Run: headless pygame with SDL's dummy video driver; simulated clock (each Clock.tick advances the game by its frame time, no real sleeping); random seed 0; keys injected as events and as key.get_pressed() state; no mouse input.
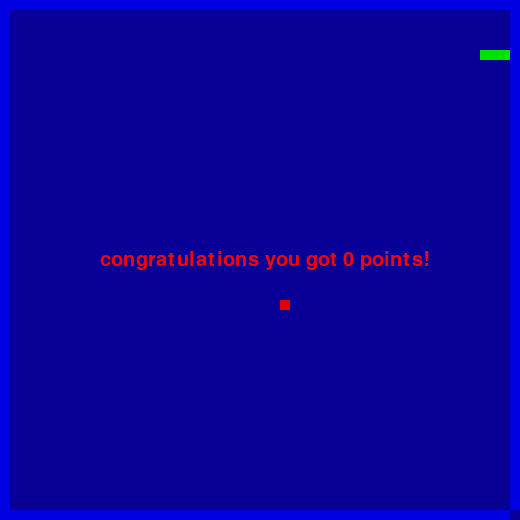
Frame 1 of 1 · flips 1–60 · no input (game ended)

The pygame program that drew these frames:

import pygame
import sys
import random
import time

pygame.init()

class Snake():
    def __init__(self):
        self.position = [100, 50]
        self.body = [[100, 50], [90, 50], [80, 50]]
        self.direction = "RIGHT"

    def changedirection(self, dir):
        if dir == "RIGHT" and not self.direction == "LEFT":
            self.direction = "RIGHT"
        elif dir == "LEFT" and not self.direction == "RIGHT":
            self.direction = "LEFT"
        elif dir == "UP" and not self.direction == "DOWN":
            self.direction = "UP"
        elif dir == "DOWN" and not self.direction == "UP":
            self.direction = "DOWN"

    def move(self, foodPos):
        if self.direction == "RIGHT":
            self.position[0] = self.position[0] + 10
        elif self.direction == "LEFT":
            self.position[0] = self.position[0] - 10
        elif self.direction == "UP":
            self.position[1] = self.position[1] - 10
        elif self.direction == "DOWN":
            self.position[1] = self.position[1] + 10

        self.body.insert(0, list(self.position))

        if self.position == foodPos:
            return 1
        else:
            self.body.pop()
            return 0

    def checkCollision(self):
        if self.position[0] > 490 or self.position[0] < 10:
            return 1
        elif self.position[1] > 500 or self.position[1] < 10:
            return 1
        for bodyPart in self.body[1:]:
            if self.position == bodyPart:
                return 1

        return 0

    def snake_head(self):
        return self.position

    def getBody(self):
        return self.body

class food():
    def __init__(self):
        self.position = [random.randint(4, 46) * 10, random.randint(4, 46) * 10]
        self.isFoodOnScreen = True

    def spawnFood(self):
        if self.isFoodOnScreen == False:
            self.position = [random.randrange(4, 46) * 10, random.randrange(10, 46) * 10]
            self.isFoodOnScreen = True

        return self.position

    def setFoodOnScreen(self, b):
        self.isFoodOnScreen = b

window = pygame.display.set_mode((500 + 20, 500 + 20))
pygame.display.set_caption("Snake Game")
py_clock = pygame.time.Clock()
score = 0
snake = Snake()
food = food()


def gameOver():
    font = pygame.font.SysFont('Candara', 30)
    score_text = font.render("congratulations you got " + str(score) + " points!", 4, (255, 0, 0))
    window.blit(score_text, (100, 250))
    pygame.display.flip()
    time.sleep(1)
    pygame.quit()
    sys.exit()


while True:
    for event in pygame.event.get():
        if event.type == pygame.QUIT:
            gameOver()
        key_pressed = pygame.key.get_pressed()
        if key_pressed[pygame.K_RIGHT]:
            snake.changedirection('RIGHT')
        elif key_pressed[pygame.K_LEFT]:
            snake.changedirection('LEFT')
        elif key_pressed[pygame.K_UP]:
            snake.changedirection('UP')
        elif key_pressed[pygame.K_DOWN]:
            snake.changedirection('DOWN')
        elif key_pressed[pygame.K_ESCAPE]:
            gameOver()

    foodPos = food.spawnFood()

    if (snake.move(foodPos) == 1):
        score += 1
        food.setFoodOnScreen(False)

    window.fill(pygame.Color(8, 0, 150))

    for x in range(0, 510, 10):
        pygame.draw.rect(window, (0, 0, 225), [x, 0, 10, 10])
        pygame.draw.rect(window, (0, 0, 225), [x, 510, 10, 10])

    for x in range(0, 510, 10):
        pygame.draw.rect(window, (0, 0, 225), [0, x, 10, 10])
        pygame.draw.rect(window, (0, 0, 225), [510, x, 10, 10])

    for pos in snake.getBody():
        pygame.draw.rect(window, pygame.Color(0, 225, 0), pygame.Rect(pos[0], pos[1], 10, 10))

    pygame.draw.rect(window, pygame.Color(225, 0, 0), pygame.Rect(foodPos[0], foodPos[1], 10, 10))

    if (snake.checkCollision() == 1):
        gameOver()

    pygame.display.set_caption("Snake | Score: " + str(score))
    pygame.display.flip()
    py_clock.tick(20)

pygame.quit()
